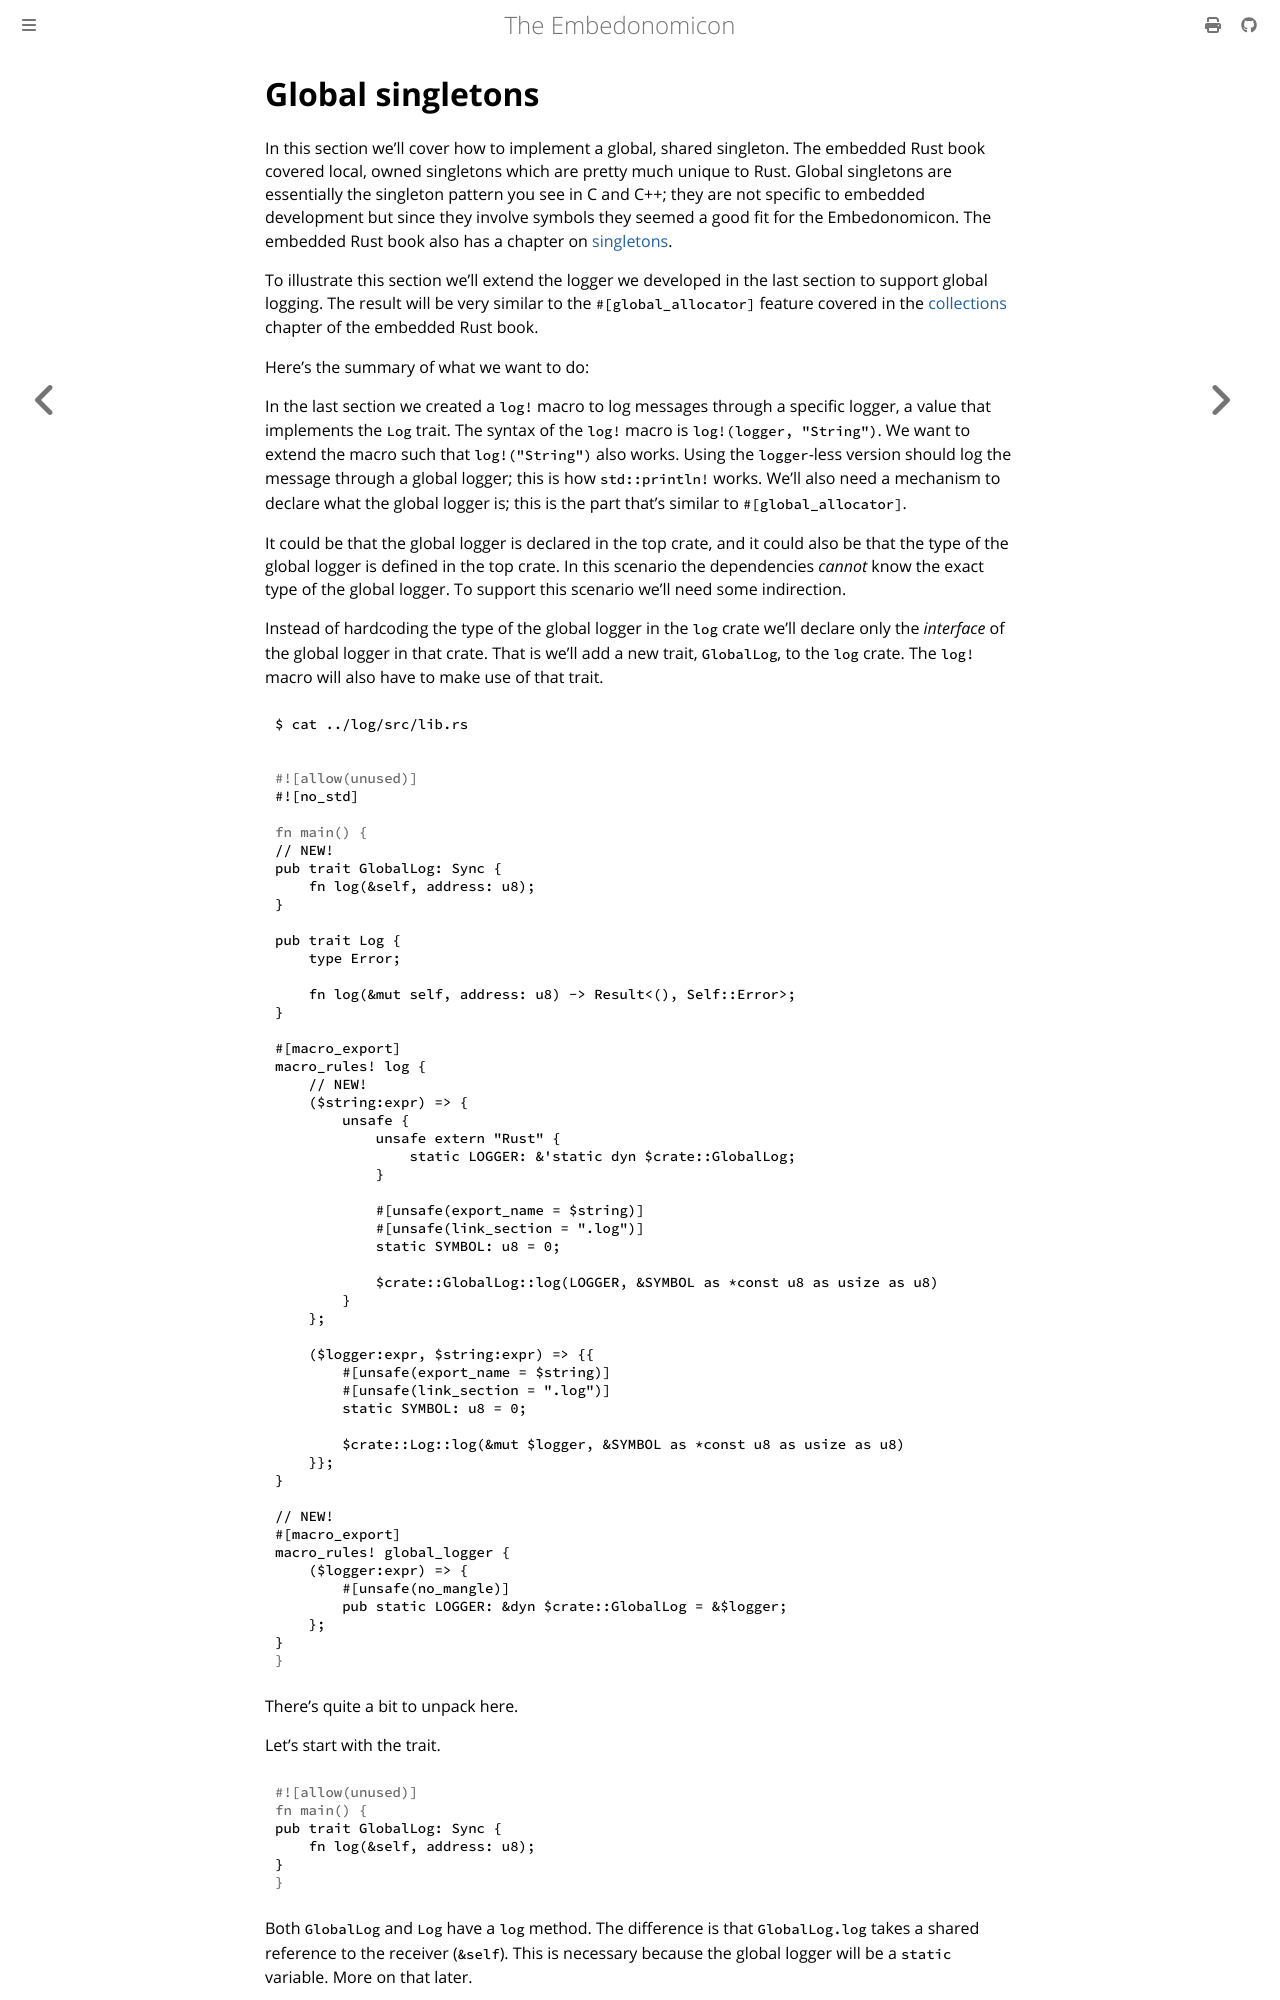

repository: rust-embedded/embedonomicon · page: singleton.html · generator: mdbook

# Global singletons

In this section we'll cover how to implement a global, shared singleton. The
embedded Rust book covered local, owned singletons which are pretty much unique
to Rust. Global singletons are essentially the singleton pattern you see in C
and C++; they are not specific to embedded development but since they involve
symbols they seemed a good fit for the Embedonomicon. The embedded Rust book
also has a chapter on [singletons].

To illustrate this section we'll extend the logger we developed in the last
section to support global logging. The result will be very similar to the
`#[global_allocator]` feature covered in the [collections] chapter of the
embedded Rust book.

Here's the summary of what we want to do:

In the last section we created a `log!` macro to log messages through a specific
logger, a value that implements the `Log` trait. The syntax of the `log!` macro
is `log!(logger, "String")`. We want to extend the macro such that
`log!("String")` also works. Using the `logger`-less version should log the
message through a global logger; this is how `std::println!` works. We'll also
need a mechanism to declare what the global logger is; this is the part that's
similar to `#[global_allocator]`.

It could be that the global logger is declared in the top crate, and it could
also be that the type of the global logger is defined in the top crate. In this
scenario the dependencies *cannot* know the exact type of the global logger. To
support this scenario we'll need some indirection.

Instead of hardcoding the type of the global logger in the `log` crate we'll
declare only the *interface* of the global logger in that crate. That is we'll
add a new trait, `GlobalLog`, to the `log` crate. The `log!` macro will also
have to make use of that trait.

``` console
$ cat ../log/src/lib.rs
```

``` rust
{{#include ../ci/singleton/log/src/lib.rs}}
```

There's quite a bit to unpack here.

Let's start with the trait.

``` rust
{{#include ../ci/singleton/log/src/lib.rs:4:6}}
```

Both `GlobalLog` and `Log` have a `log` method. The difference is that
`GlobalLog.log` takes a shared reference to the receiver (`&self`). This is
necessary because the global logger will be a `static` variable. More on that
later.
